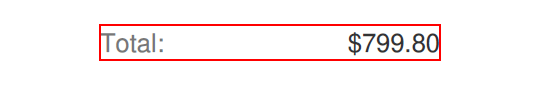
Workflow: Extracting a single piece of data

Step 1: get-text from the text 'Total:   $*0' in window 'Invoice # 3 *.pdf - Adobe Acrobat Reader DC (32-bit)' (acrord32.exe)
